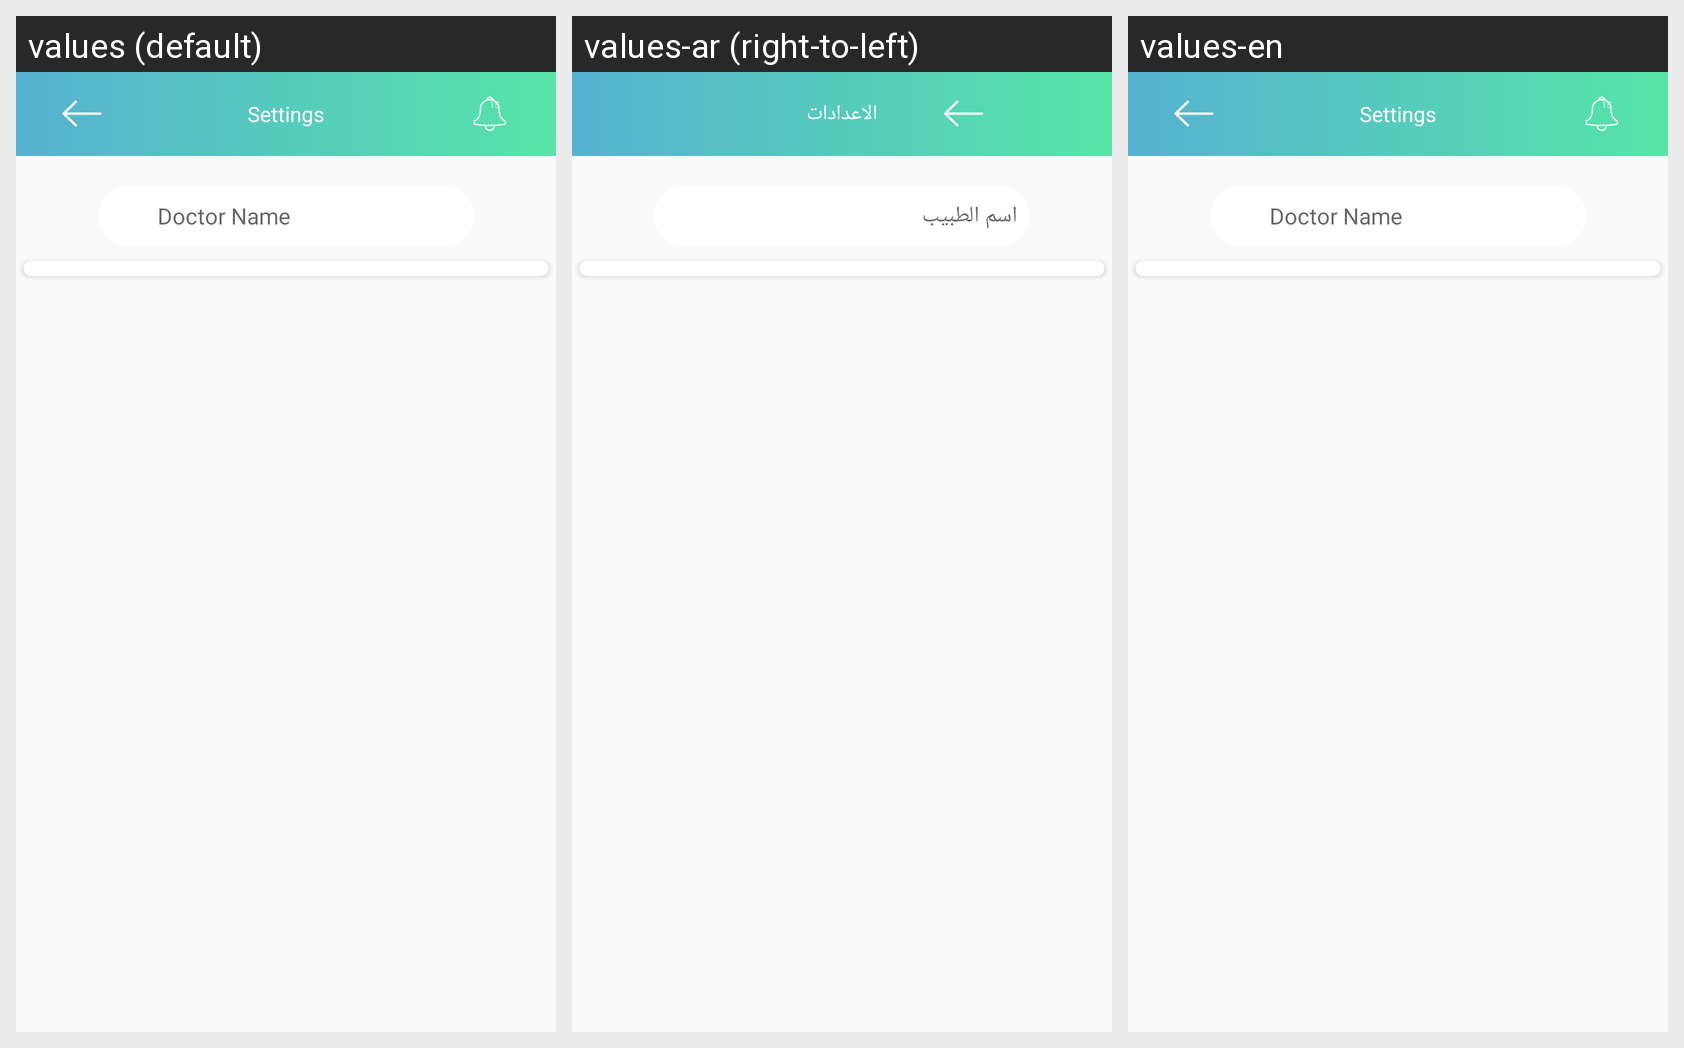

The same Android screen rendered under several of its app's locales, left to right. List the strings drawn on it with the default value and each locale's translation.
Android screen res/layout/activity_hospital_search_by_doctor_name.xml rendered under 3 locales, left to right: values (default), values-ar (right-to-left), values-en. Device: Nexus 5 (rendered at 1080×1920; each locale shown at half size, 540×960, under a caption strip naming it); theme AppTheme.
Strings drawn on this screen, with the default value and each locale's value (text and hints the layout hard-codes, and strings that could not be matched under every locale, appear in the picture but are not listed):

Settings1
  values: Settings
  values-ar: الاعدادات
  values-en: Settings

doctor_name
  values: Doctor Name
  values-ar: اسم الطبيب
  values-en: Doctor Name
